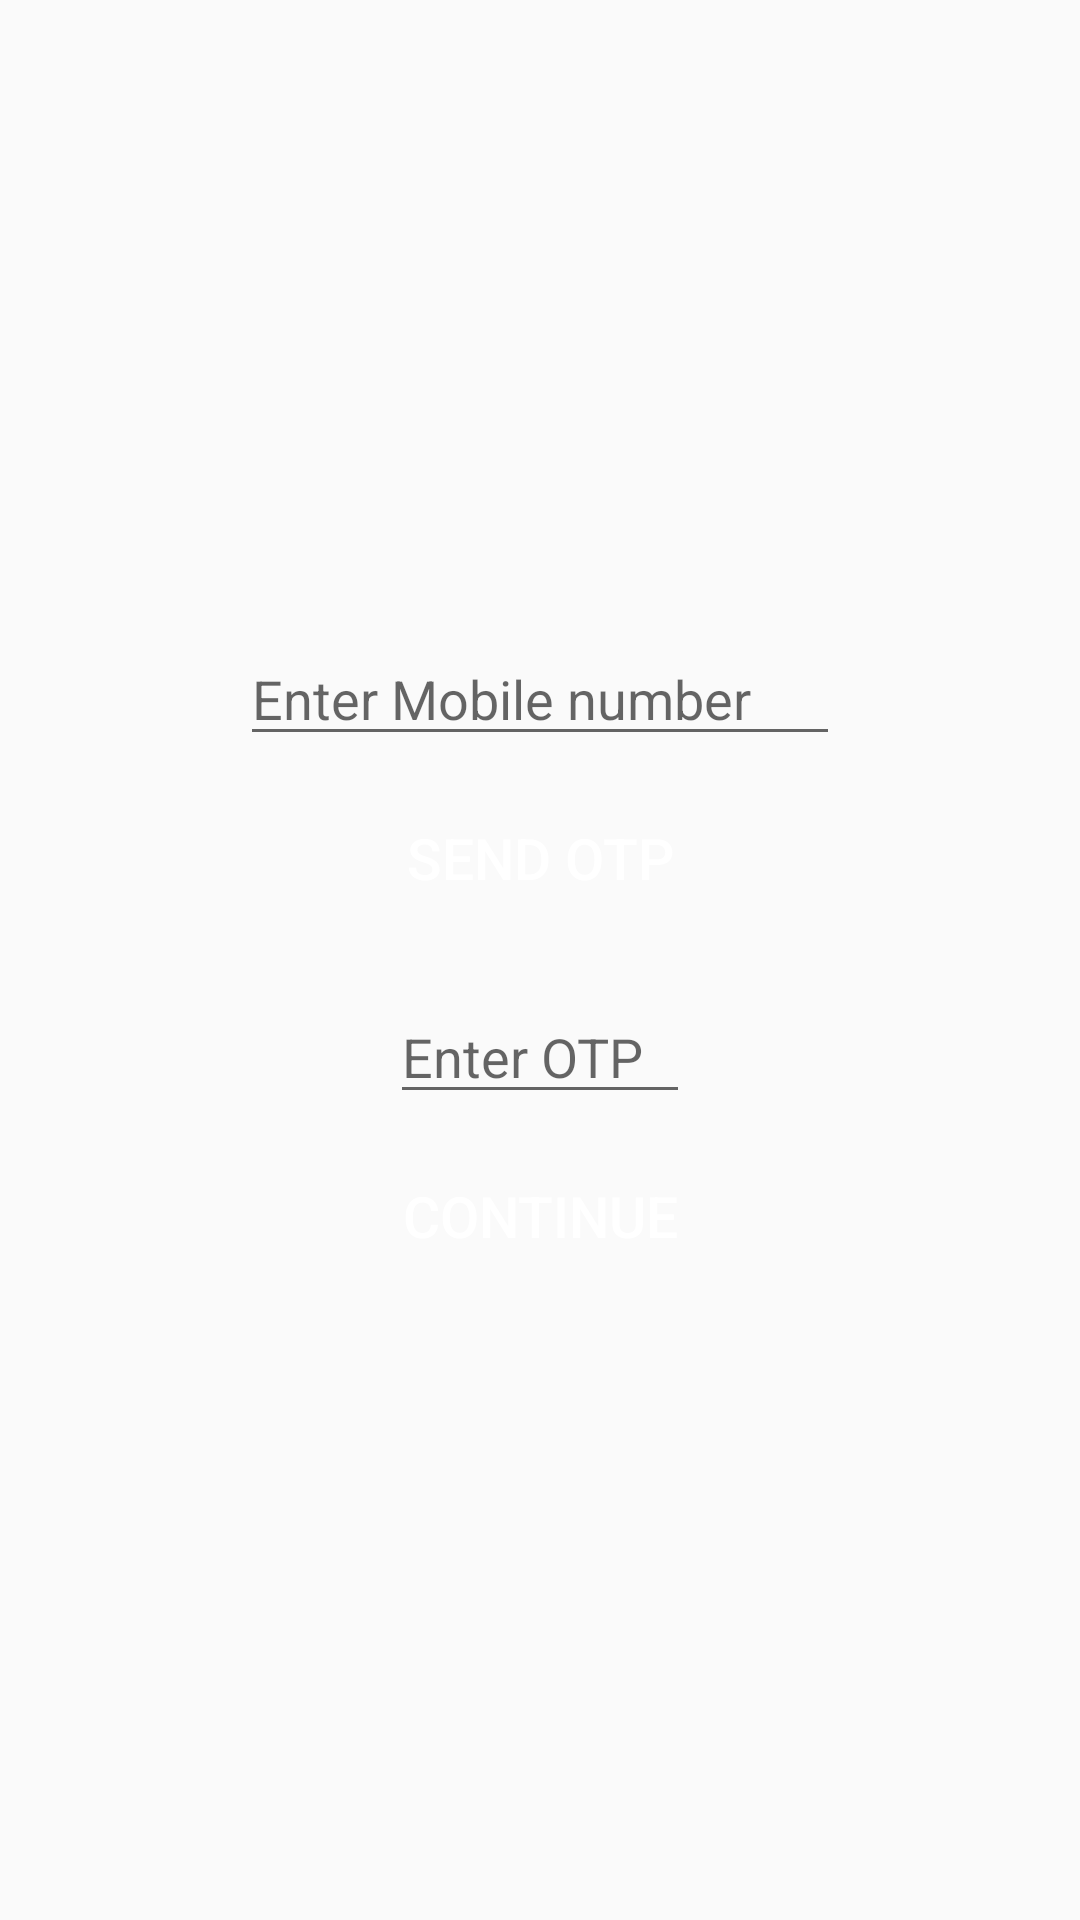

Android layout source for this screen:
<!-- AndroidManifest.xml: application theme Theme.RentalApp -->
<!-- res/layout/activity_number.xml -->
<?xml version="1.0" encoding="utf-8"?>
<LinearLayout xmlns:android="http://schemas.android.com/apk/res/android"
    xmlns:app="http://schemas.android.com/apk/res-auto"
    xmlns:tools="http://schemas.android.com/tools"
    android:layout_width="match_parent"
    android:layout_height="match_parent"
    android:orientation="vertical"
    android:gravity="center"
    tools:context=".NumberActivity">


    <EditText
        android:layout_width="200dp"
        android:layout_height="wrap_content"
        android:hint="@string/enter_mobile_number"
        android:id="@+id/otp_num"
        android:inputType="number"
        android:autofillHints="" />

    <Button
        android:layout_width="100dp"
        android:layout_height="wrap_content"
        android:layout_marginTop="10dp"
        android:textColor="#FFFFFF"
        android:textSize="19dp"
        android:background="@drawable/button_color"
        android:text="@string/send_otp"
        android:id="@+id/send_otp" />

    <EditText
        android:layout_width="100dp"
        android:layout_height="wrap_content"
        android:layout_marginTop="20dp"
        android:hint="@string/enter_otp"
        android:id="@+id/otp"
        android:inputType="number"
        android:autofillHints="" />

    <Button
        android:id="@+id/next"
        android:layout_width="130dp"
        android:layout_height="wrap_content"
        android:layout_marginTop="10dp"
        android:textColor="#FFFFFF"
        android:textSize="19dp"
        android:background="@drawable/button_color"
        android:text="@string/continue6" />

</LinearLayout>
<!-- resources referenced by this layout -->
<resources>
  <string name="continue6">continue</string>
  <string name="enter_mobile_number">Enter Mobile number</string>
  <string name="enter_otp">Enter OTP</string>
  <string name="send_otp">send otp</string>
  <style name="Theme.RentalApp" parent="Theme.AppCompat.Light">
          
          <item name="colorPrimary">@color/purple_500</item>
          <item name="colorPrimaryVariant">@color/purple_700</item>
          <item name="colorOnPrimary">@color/white</item>
          
          <item name="colorSecondary">@color/teal_200</item>
          <item name="colorSecondaryVariant">@color/teal_700</item>
          <item name="colorOnSecondary">@color/black</item>
          
          <item name="android:statusBarColor">?attr/colorPrimaryVariant</item>
          
      </style>
  <!-- not gathered from this repository: default colours our renderer supplied (Android Studio template values) -->
  <color name="purple_500">#FF6200EE</color>
  <color name="purple_700">#FF3700B3</color>
  <color name="teal_200">#FF03DAC5</color>
  <color name="teal_700">#FF018786</color>
  <color name="black">#FF000000</color>
  <color name="white">#FFFFFFFF</color>
</resources>
